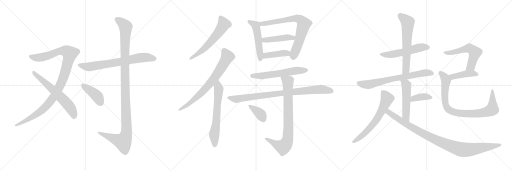
t = 0.00 s
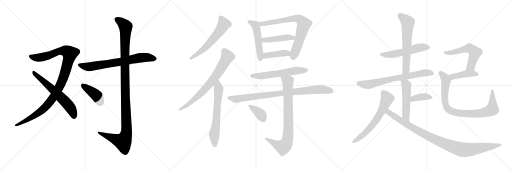
t = 4.06 s
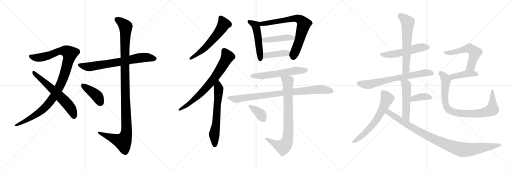
t = 8.13 s
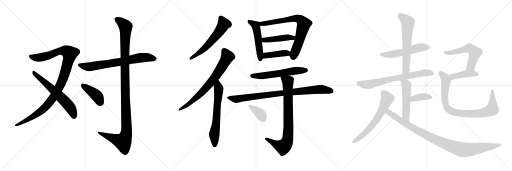
t = 12.19 s
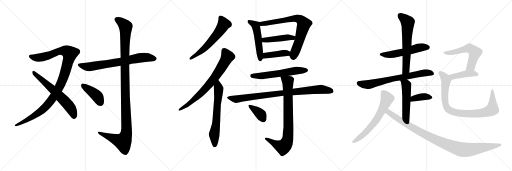
t = 16.26 s
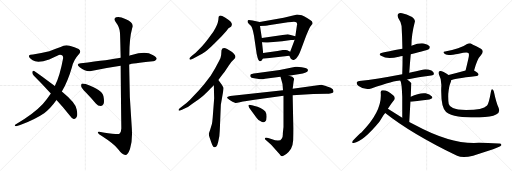
t = 20.32 s

The animated SVG that drew these frames (rendered in a browser with its animation timeline set to each time). Animation: 26 CSS @keyframes rules; one cycle of 20.32 s.

<svg version="1.1" viewBox="0 0 3072 1024" xmlns="http://www.w3.org/2000/svg">
  <g stroke="lightgray" stroke-dasharray="1,1" stroke-width="1" transform="scale(4, 4)">
    <line x1="0" y1="0" x2="256" y2="256"></line>
    <line x1="256" y1="0" x2="0" y2="256"></line>
    <line x1="128" y1="0" x2="128" y2="256"></line>
    <line x1="0" y1="128" x2="256" y2="128"></line>
    <line x1="256" y1="0" x2="512" y2="256"></line>
    <line x1="512" y1="0" x2="256" y2="256"></line>
    <line x1="384" y1="0" x2="384" y2="256"></line>
    <line x1="256" y1="128" x2="512" y2="128"></line>
    <line x1="512" y1="0" x2="768" y2="256"></line>
    <line x1="768" y1="0" x2="512" y2="256"></line>
    <line x1="640" y1="0" x2="640" y2="256"></line>
    <line x1="512" y1="128" x2="768" y2="128"></line>
  </g>
<g transform="scale(1, -1) translate(0, -850)">
   <style type="text/css">
    @keyframes keyframes0 {
      from {
       stroke: black;
       stroke-dashoffset: 1070;
       stroke-width: 128;
       }
       78% {
       animation-timing-function: step-end;
       stroke: black;
       stroke-dashoffset: 0;
       stroke-width: 128;
       }
       to {
       stroke: black;
       stroke-width: 1024;
       }
       }
       #make-me-a-hanzi-animation-0 {
         animation: keyframes0 1.120768s both;
         animation-delay: 0.000000s;
         animation-timing-function: linear;
       }
    @keyframes keyframes1 {
      from {
       stroke: black;
       stroke-dashoffset: 619;
       stroke-width: 128;
       }
       67% {
       animation-timing-function: step-end;
       stroke: black;
       stroke-dashoffset: 0;
       stroke-width: 128;
       }
       to {
       stroke: black;
       stroke-width: 1024;
       }
       }
       #make-me-a-hanzi-animation-1 {
         animation: keyframes1 0.753743s both;
         animation-delay: 1.120768s;
         animation-timing-function: linear;
       }
    @keyframes keyframes2 {
      from {
       stroke: black;
       stroke-dashoffset: 711;
       stroke-width: 128;
       }
       70% {
       animation-timing-function: step-end;
       stroke: black;
       stroke-dashoffset: 0;
       stroke-width: 128;
       }
       to {
       stroke: black;
       stroke-width: 1024;
       }
       }
       #make-me-a-hanzi-animation-2 {
         animation: keyframes2 0.828613s both;
         animation-delay: 1.874511s;
         animation-timing-function: linear;
       }
    @keyframes keyframes3 {
      from {
       stroke: black;
       stroke-dashoffset: 1167;
       stroke-width: 128;
       }
       79% {
       animation-timing-function: step-end;
       stroke: black;
       stroke-dashoffset: 0;
       stroke-width: 128;
       }
       to {
       stroke: black;
       stroke-width: 1024;
       }
       }
       #make-me-a-hanzi-animation-3 {
         animation: keyframes3 1.199707s both;
         animation-delay: 2.703124s;
         animation-timing-function: linear;
       }
    @keyframes keyframes4 {
      from {
       stroke: black;
       stroke-dashoffset: 411;
       stroke-width: 128;
       }
       57% {
       animation-timing-function: step-end;
       stroke: black;
       stroke-dashoffset: 0;
       stroke-width: 128;
       }
       to {
       stroke: black;
       stroke-width: 1024;
       }
       }
       #make-me-a-hanzi-animation-4 {
         animation: keyframes4 0.584473s both;
         animation-delay: 3.902831s;
         animation-timing-function: linear;
       }
    @keyframes keyframes5 {
      from {
       stroke: black;
       stroke-dashoffset: 594;
       stroke-width: 128;
       }
       66% {
       animation-timing-function: step-end;
       stroke: black;
       stroke-dashoffset: 0;
       stroke-width: 128;
       }
       to {
       stroke: black;
       stroke-width: 1024;
       }
       }
       #make-me-a-hanzi-animation-5 {
         animation: keyframes5 0.733398s both;
         animation-delay: 4.487304s;
         animation-timing-function: linear;
       }
    @keyframes keyframes6 {
      from {
       stroke: black;
       stroke-dashoffset: 734;
       stroke-width: 128;
       }
       70% {
       animation-timing-function: step-end;
       stroke: black;
       stroke-dashoffset: 0;
       stroke-width: 128;
       }
       to {
       stroke: black;
       stroke-width: 1024;
       }
       }
       #make-me-a-hanzi-animation-6 {
         animation: keyframes6 0.847331s both;
         animation-delay: 5.220702s;
         animation-timing-function: linear;
       }
    @keyframes keyframes7 {
      from {
       stroke: black;
       stroke-dashoffset: 640;
       stroke-width: 128;
       }
       68% {
       animation-timing-function: step-end;
       stroke: black;
       stroke-dashoffset: 0;
       stroke-width: 128;
       }
       to {
       stroke: black;
       stroke-width: 1024;
       }
       }
       #make-me-a-hanzi-animation-7 {
         animation: keyframes7 0.770833s both;
         animation-delay: 6.068033s;
         animation-timing-function: linear;
       }
    @keyframes keyframes8 {
      from {
       stroke: black;
       stroke-dashoffset: 509;
       stroke-width: 128;
       }
       62% {
       animation-timing-function: step-end;
       stroke: black;
       stroke-dashoffset: 0;
       stroke-width: 128;
       }
       to {
       stroke: black;
       stroke-width: 1024;
       }
       }
       #make-me-a-hanzi-animation-8 {
         animation: keyframes8 0.664225s both;
         animation-delay: 6.838866s;
         animation-timing-function: linear;
       }
    @keyframes keyframes9 {
      from {
       stroke: black;
       stroke-dashoffset: 742;
       stroke-width: 128;
       }
       71% {
       animation-timing-function: step-end;
       stroke: black;
       stroke-dashoffset: 0;
       stroke-width: 128;
       }
       to {
       stroke: black;
       stroke-width: 1024;
       }
       }
       #make-me-a-hanzi-animation-9 {
         animation: keyframes9 0.853841s both;
         animation-delay: 7.503091s;
         animation-timing-function: linear;
       }
    @keyframes keyframes10 {
      from {
       stroke: black;
       stroke-dashoffset: 446;
       stroke-width: 128;
       }
       59% {
       animation-timing-function: step-end;
       stroke: black;
       stroke-dashoffset: 0;
       stroke-width: 128;
       }
       to {
       stroke: black;
       stroke-width: 1024;
       }
       }
       #make-me-a-hanzi-animation-10 {
         animation: keyframes10 0.612956s both;
         animation-delay: 8.356932s;
         animation-timing-function: linear;
       }
    @keyframes keyframes11 {
      from {
       stroke: black;
       stroke-dashoffset: 413;
       stroke-width: 128;
       }
       57% {
       animation-timing-function: step-end;
       stroke: black;
       stroke-dashoffset: 0;
       stroke-width: 128;
       }
       to {
       stroke: black;
       stroke-width: 1024;
       }
       }
       #make-me-a-hanzi-animation-11 {
         animation: keyframes11 0.586100s both;
         animation-delay: 8.969888s;
         animation-timing-function: linear;
       }
    @keyframes keyframes12 {
      from {
       stroke: black;
       stroke-dashoffset: 587;
       stroke-width: 128;
       }
       66% {
       animation-timing-function: step-end;
       stroke: black;
       stroke-dashoffset: 0;
       stroke-width: 128;
       }
       to {
       stroke: black;
       stroke-width: 1024;
       }
       }
       #make-me-a-hanzi-animation-12 {
         animation: keyframes12 0.727702s both;
         animation-delay: 9.555988s;
         animation-timing-function: linear;
       }
    @keyframes keyframes13 {
      from {
       stroke: black;
       stroke-dashoffset: 888;
       stroke-width: 128;
       }
       74% {
       animation-timing-function: step-end;
       stroke: black;
       stroke-dashoffset: 0;
       stroke-width: 128;
       }
       to {
       stroke: black;
       stroke-width: 1024;
       }
       }
       #make-me-a-hanzi-animation-13 {
         animation: keyframes13 0.972656s both;
         animation-delay: 10.283690s;
         animation-timing-function: linear;
       }
    @keyframes keyframes14 {
      from {
       stroke: black;
       stroke-dashoffset: 816;
       stroke-width: 128;
       }
       73% {
       animation-timing-function: step-end;
       stroke: black;
       stroke-dashoffset: 0;
       stroke-width: 128;
       }
       to {
       stroke: black;
       stroke-width: 1024;
       }
       }
       #make-me-a-hanzi-animation-14 {
         animation: keyframes14 0.914062s both;
         animation-delay: 11.256346s;
         animation-timing-function: linear;
       }
    @keyframes keyframes15 {
      from {
       stroke: black;
       stroke-dashoffset: 373;
       stroke-width: 128;
       }
       55% {
       animation-timing-function: step-end;
       stroke: black;
       stroke-dashoffset: 0;
       stroke-width: 128;
       }
       to {
       stroke: black;
       stroke-width: 1024;
       }
       }
       #make-me-a-hanzi-animation-15 {
         animation: keyframes15 0.553548s both;
         animation-delay: 12.170408s;
         animation-timing-function: linear;
       }
    @keyframes keyframes16 {
      from {
       stroke: black;
       stroke-dashoffset: 539;
       stroke-width: 128;
       }
       64% {
       animation-timing-function: step-end;
       stroke: black;
       stroke-dashoffset: 0;
       stroke-width: 128;
       }
       to {
       stroke: black;
       stroke-width: 1024;
       }
       }
       #make-me-a-hanzi-animation-16 {
         animation: keyframes16 0.688639s both;
         animation-delay: 12.723956s;
         animation-timing-function: linear;
       }
    @keyframes keyframes17 {
      from {
       stroke: black;
       stroke-dashoffset: 626;
       stroke-width: 128;
       }
       67% {
       animation-timing-function: step-end;
       stroke: black;
       stroke-dashoffset: 0;
       stroke-width: 128;
       }
       to {
       stroke: black;
       stroke-width: 1024;
       }
       }
       #make-me-a-hanzi-animation-17 {
         animation: keyframes17 0.759440s both;
         animation-delay: 13.412595s;
         animation-timing-function: linear;
       }
    @keyframes keyframes18 {
      from {
       stroke: black;
       stroke-dashoffset: 707;
       stroke-width: 128;
       }
       70% {
       animation-timing-function: step-end;
       stroke: black;
       stroke-dashoffset: 0;
       stroke-width: 128;
       }
       to {
       stroke: black;
       stroke-width: 1024;
       }
       }
       #make-me-a-hanzi-animation-18 {
         animation: keyframes18 0.825358s both;
         animation-delay: 14.172035s;
         animation-timing-function: linear;
       }
    @keyframes keyframes19 {
      from {
       stroke: black;
       stroke-dashoffset: 514;
       stroke-width: 128;
       }
       63% {
       animation-timing-function: step-end;
       stroke: black;
       stroke-dashoffset: 0;
       stroke-width: 128;
       }
       to {
       stroke: black;
       stroke-width: 1024;
       }
       }
       #make-me-a-hanzi-animation-19 {
         animation: keyframes19 0.668294s both;
         animation-delay: 14.997393s;
         animation-timing-function: linear;
       }
    @keyframes keyframes20 {
      from {
       stroke: black;
       stroke-dashoffset: 378;
       stroke-width: 128;
       }
       55% {
       animation-timing-function: step-end;
       stroke: black;
       stroke-dashoffset: 0;
       stroke-width: 128;
       }
       to {
       stroke: black;
       stroke-width: 1024;
       }
       }
       #make-me-a-hanzi-animation-20 {
         animation: keyframes20 0.557617s both;
         animation-delay: 15.665687s;
         animation-timing-function: linear;
       }
    @keyframes keyframes21 {
      from {
       stroke: black;
       stroke-dashoffset: 632;
       stroke-width: 128;
       }
       67% {
       animation-timing-function: step-end;
       stroke: black;
       stroke-dashoffset: 0;
       stroke-width: 128;
       }
       to {
       stroke: black;
       stroke-width: 1024;
       }
       }
       #make-me-a-hanzi-animation-21 {
         animation: keyframes21 0.764323s both;
         animation-delay: 16.223304s;
         animation-timing-function: linear;
       }
    @keyframes keyframes22 {
      from {
       stroke: black;
       stroke-dashoffset: 996;
       stroke-width: 128;
       }
       76% {
       animation-timing-function: step-end;
       stroke: black;
       stroke-dashoffset: 0;
       stroke-width: 128;
       }
       to {
       stroke: black;
       stroke-width: 1024;
       }
       }
       #make-me-a-hanzi-animation-22 {
         animation: keyframes22 1.060547s both;
         animation-delay: 16.987627s;
         animation-timing-function: linear;
       }
    @keyframes keyframes23 {
      from {
       stroke: black;
       stroke-dashoffset: 568;
       stroke-width: 128;
       }
       65% {
       animation-timing-function: step-end;
       stroke: black;
       stroke-dashoffset: 0;
       stroke-width: 128;
       }
       to {
       stroke: black;
       stroke-width: 1024;
       }
       }
       #make-me-a-hanzi-animation-23 {
         animation: keyframes23 0.712240s both;
         animation-delay: 18.048174s;
         animation-timing-function: linear;
       }
    @keyframes keyframes24 {
      from {
       stroke: black;
       stroke-dashoffset: 425;
       stroke-width: 128;
       }
       58% {
       animation-timing-function: step-end;
       stroke: black;
       stroke-dashoffset: 0;
       stroke-width: 128;
       }
       to {
       stroke: black;
       stroke-width: 1024;
       }
       }
       #make-me-a-hanzi-animation-24 {
         animation: keyframes24 0.595866s both;
         animation-delay: 18.760414s;
         animation-timing-function: linear;
       }
    @keyframes keyframes25 {
      from {
       stroke: black;
       stroke-dashoffset: 875;
       stroke-width: 128;
       }
       74% {
       animation-timing-function: step-end;
       stroke: black;
       stroke-dashoffset: 0;
       stroke-width: 128;
       }
       to {
       stroke: black;
       stroke-width: 1024;
       }
       }
       #make-me-a-hanzi-animation-25 {
         animation: keyframes25 0.962077s both;
         animation-delay: 19.356280s;
         animation-timing-function: linear;
       }
</style>
<path d="M 371.0 301.5 Q 408.0 365.5 432.0 449.5 Q 442.0 492.5 472.0 524.5 Q 491.0 543.5 472.0 556.5 Q 448.0 569.5 418.0 576.5 Q 390.0 585.5 364.0 568.5 Q 339.0 558.5 296.0 543.5 Q 248.0 531.5 198.0 524.5 Q 179.0 524.5 174.0 518.5 Q 170.0 505.5 196.0 489.5 Q 226.0 470.5 295.0 494.5 Q 353.0 522.5 360.0 522.5 Q 379.0 522.5 379.0 503.5 Q 360.0 397.5 329.0 334.5 L 305.0 290.5 Q 283.0 257.5 257.0 227.5 Q 203.0 169.5 98.0 107.5 Q 83.0 100.5 92.0 94.5 Q 99.0 91.5 121.0 100.5 Q 209.0 133.5 265.0 171.5 Q 302.0 198.5 339.0 250.5 L 371.0 301.5 Z" fill="lightgray"></path> 
<path d="M 339.0 250.5 Q 376.0 210.5 416.0 161.5 Q 429.0 142.5 442.0 137.5 Q 449.0 136.5 457.0 144.5 Q 469.0 154.5 460.0 194.5 Q 454.0 233.5 371.0 301.5 L 329.0 334.5 Q 250.0 395.5 205.0 425.5 Q 198.0 429.5 194.0 419.5 Q 193.0 407.5 202.0 398.5 Q 251.0 349.5 305.0 290.5 L 339.0 250.5 Z" fill="lightgray"></path> 
<path d="M 775.0 464.5 Q 790.0 470.5 918.0 483.5 Q 930.0 482.5 940.0 496.5 Q 941.0 509.5 916.0 521.5 Q 874.0 546.5 790.0 520.5 Q 783.0 519.5 776.0 516.5 L 724.0 504.5 Q 661.0 492.5 485.0 471.5 Q 452.0 467.5 478.0 447.5 Q 517.0 417.5 547.0 424.5 Q 626.0 442.5 724.0 456.5 L 775.0 464.5 Z" fill="lightgray"></path> 
<path d="M 724.0 456.5 Q 725.0 317.5 728.0 79.5 Q 728.0 57.5 715.0 47.5 Q 706.0 43.5 619.0 55.5 Q 583.0 65.5 587.0 54.5 Q 590.0 47.5 611.0 34.5 Q 687.0 -14.5 709.0 -44.5 Q 734.0 -78.5 752.0 -78.5 Q 767.0 -78.5 780.0 -42.5 Q 796.0 5.5 791.0 80.5 Q 775.0 272.5 775.0 464.5 L 776.0 516.5 Q 776.0 622.5 793.0 681.5 Q 809.0 712.5 752.0 736.5 Q 718.0 754.5 697.0 747.5 Q 678.0 740.5 696.0 716.5 Q 718.0 688.5 720.0 653.5 Q 721.0 637.5 724.0 504.5 L 724.0 456.5 Z" fill="lightgray"></path> 
<path d="M 514.0 297.5 Q 544.0 266.5 575.0 230.5 Q 588.0 215.5 604.0 215.5 Q 614.0 214.5 621.0 227.5 Q 627.0 240.5 621.0 272.5 Q 614.0 311.5 514.0 346.5 Q 499.0 350.5 492.0 349.5 Q 486.0 345.5 487.0 333.5 Q 490.0 321.5 514.0 297.5 Z" fill="lightgray"></path> 
<path d="M 1327.0 631.0 L 1357.0 663.0 L 1371.0 681.0 L 1386.0 691.0 Q 1389.0 694.0 1391.0 703.0 Q 1393.0 711.0 1383.0 722.0 Q 1372.0 732.0 1350.0 746.0 Q 1327.0 760.0 1318.0 757.0 Q 1314.0 755.0 1312.0 750.0 L 1310.0 731.0 Q 1306.0 701.0 1280.0 661.0 L 1247.0 615.0 Q 1225.0 586.0 1211.0 572.0 L 1174.0 535.0 L 1148.0 513.0 Q 1136.0 502.0 1136.0 499.0 Q 1139.0 487.0 1160.0 500.0 L 1213.0 529.0 Q 1237.0 541.0 1285.0 589.0 L 1327.0 631.0 Z" fill="lightgray"></path> 
<path d="M 1071.0 193.0 L 1073.0 187.0 Q 1075.0 185.0 1092.0 193.0 L 1117.0 205.0 Q 1129.0 208.0 1152.0 227.0 L 1193.0 256.0 Q 1217.0 273.0 1232.0 289.0 Q 1253.0 307.0 1262.0 318.0 L 1283.0 339.0 L 1310.0 371.0 L 1336.0 405.0 Q 1344.0 414.0 1364.0 444.0 Q 1383.0 474.0 1392.0 483.0 L 1407.0 498.0 Q 1418.0 509.0 1408.0 523.0 Q 1398.0 536.0 1388.0 542.0 L 1363.0 557.0 Q 1334.0 571.0 1329.0 549.0 L 1327.0 521.0 Q 1326.0 507.0 1315.0 486.0 L 1291.0 441.0 L 1264.0 396.0 L 1226.0 347.0 L 1194.0 310.0 L 1157.0 271.0 Q 1138.0 249.0 1119.0 233.0 L 1088.0 209.0 Q 1071.0 195.0 1071.0 193.0 Z" fill="lightgray"></path> 
<path d="M 1283.0 339.0 L 1285.0 261.0 L 1276.0 143.0 Q 1274.0 118.0 1271.0 105.0 L 1261.0 73.0 Q 1253.0 52.0 1253.0 46.0 Q 1253.0 40.0 1257.0 27.0 L 1269.0 -7.0 Q 1277.0 -32.0 1286.0 -32.0 Q 1291.0 -34.0 1298.0 -28.0 Q 1304.0 -22.0 1309.0 -1.0 L 1316.0 33.0 Q 1319.0 64.0 1320.0 98.0 L 1325.0 223.0 L 1338.0 297.0 Q 1342.0 321.0 1341.0 325.0 L 1331.0 342.0 L 1310.0 371.0 C 1292.0 395.0 1282.0 369.0 1283.0 339.0 Z" fill="lightgray"></path> 
<path d="M 1486.0 717.0 Q 1487.0 714.0 1500.0 701.0 Q 1514.0 695.0 1524.0 637.0 L 1539.0 534.0 Q 1539.0 531.0 1542.0 519.0 L 1546.0 503.0 Q 1551.0 485.0 1558.0 484.0 Q 1559.0 483.0 1561.0 484.0 Q 1567.0 483.0 1577.0 499.0 L 1579.0 533.0 L 1572.0 598.0 L 1571.0 623.0 L 1560.0 695.0 C 1556.0 719.0 1560.0 719.0 1558.0 719.0 L 1516.0 728.0 Q 1498.0 731.0 1493.0 731.0 Q 1487.0 731.0 1486.0 726.0 Q 1485.0 720.0 1486.0 717.0 Z" fill="lightgray"></path> 
<path d="M 1736.0 517.0 L 1745.0 499.0 Q 1747.0 496.0 1758.0 491.0 Q 1760.0 491.0 1769.0 494.0 Q 1778.0 497.0 1783.0 507.0 L 1792.0 521.0 Q 1797.0 530.0 1805.0 551.0 L 1838.0 639.0 Q 1858.0 689.0 1866.0 697.0 Q 1873.0 705.0 1874.0 705.0 L 1876.0 713.0 L 1871.0 723.0 Q 1864.0 731.0 1845.0 742.0 Q 1826.0 753.0 1811.0 759.0 Q 1788.0 764.0 1782.0 764.0 Q 1775.0 763.0 1752.0 757.0 L 1702.0 745.0 L 1558.0 719.0 C 1528.0 714.0 1530.0 694.0 1560.0 695.0 L 1593.0 696.0 Q 1607.0 697.0 1611.0 699.0 L 1728.0 717.0 Q 1754.0 721.0 1764.0 721.0 L 1778.0 717.0 Q 1783.0 713.0 1783.0 702.0 Q 1781.0 699.0 1781.0 695.0 L 1772.0 633.0 L 1768.0 613.0 L 1741.0 541.0 C 1734.0 522.0 1734.0 522.0 1736.0 517.0 Z" fill="lightgray"></path> 
<path d="M 1772.0 633.0 L 1727.0 646.0 L 1571.0 623.0 C 1541.0 619.0 1542.0 600.0 1572.0 598.0 L 1596.0 596.0 Q 1598.0 595.0 1623.0 598.0 L 1693.0 604.0 L 1746.0 611.0 Q 1762.0 611.0 1768.0 613.0 C 1797.0 619.0 1801.0 625.0 1772.0 633.0 Z" fill="lightgray"></path> 
<path d="M 1577.0 499.0 L 1736.0 517.0 C 1766.0 520.0 1768.0 528.0 1741.0 541.0 L 1724.0 549.0 Q 1718.0 551.0 1713.0 551.0 L 1697.0 551.0 L 1665.0 545.0 L 1579.0 533.0 C 1549.0 529.0 1547.0 496.0 1577.0 499.0 Z" fill="lightgray"></path> 
<path d="M 1561.0 376.0 Q 1582.0 376.0 1590.0 379.0 L 1683.0 390.0 L 1733.0 397.0 L 1799.0 407.0 Q 1838.0 412.0 1846.0 423.0 L 1848.0 431.0 Q 1845.0 443.0 1810.0 447.0 Q 1793.0 451.0 1784.0 451.0 L 1774.0 451.0 L 1678.0 431.0 L 1535.0 411.0 Q 1505.0 407.0 1503.0 403.0 Q 1500.0 398.0 1503.0 391.0 Q 1505.0 384.0 1525.0 382.0 Q 1545.0 380.0 1561.0 376.0 Z" fill="lightgray"></path> 
<path d="M 1698.0 309.0 L 1381.0 275.0 Q 1362.0 272.0 1362.0 264.0 Q 1363.0 260.0 1378.0 251.0 L 1395.0 241.0 L 1413.0 233.0 Q 1417.0 232.0 1439.0 237.0 Q 1461.0 242.0 1470.0 243.0 L 1527.0 253.0 L 1701.0 276.0 L 1756.0 280.0 L 1880.0 287.0 L 1961.0 288.0 Q 1967.0 287.0 1987.0 291.0 Q 1999.0 294.0 2001.0 299.0 L 2001.0 305.0 Q 2001.0 314.0 1984.0 324.0 Q 1967.0 333.0 1950.0 337.0 L 1928.0 342.0 L 1756.0 319.0 L 1698.0 309.0 Z" fill="lightgray"></path> 
<path d="M 1683.0 390.0 L 1695.0 347.0 L 1698.0 309.0 L 1701.0 276.0 L 1701.0 89.0 L 1697.0 51.0 Q 1698.0 27.0 1690.0 19.0 Q 1680.0 -2.0 1628.0 17.0 L 1609.0 23.0 Q 1593.0 27.0 1590.0 23.0 Q 1589.0 19.0 1590.0 15.0 L 1627.0 -18.0 L 1678.0 -75.0 Q 1686.0 -88.0 1694.0 -86.0 Q 1701.0 -85.0 1718.0 -73.0 Q 1734.0 -61.0 1746.0 -42.0 Q 1757.0 -23.0 1759.0 10.0 Q 1760.0 43.0 1760.0 83.0 L 1756.0 280.0 L 1756.0 319.0 L 1762.0 365.0 Q 1765.0 376.0 1764.0 380.0 Q 1759.0 392.0 1733.0 397.0 C 1704.0 405.0 1676.0 413.0 1683.0 390.0 Z" fill="lightgray"></path> 
<path d="M 1495.0 205.0 L 1539.0 145.0 Q 1551.0 128.0 1564.0 123.0 Q 1582.0 110.0 1594.0 125.0 Q 1599.0 129.0 1600.0 150.0 Q 1600.0 171.0 1592.0 182.0 Q 1583.0 193.0 1563.0 203.0 Q 1542.0 212.0 1534.0 214.0 L 1512.0 219.0 Q 1492.0 225.0 1491.0 219.0 Q 1490.0 218.0 1492.0 212.0 Q 1494.0 206.0 1495.0 205.0 Z" fill="lightgray"></path> 
<path d="M 2464.5 525.5 Q 2569.5 552.5 2574.5 557.5 Q 2581.5 564.5 2577.5 573.5 Q 2570.5 583.5 2542.5 590.5 Q 2514.5 594.5 2468.5 576.5 L 2414.5 558.5 Q 2317.5 540.5 2298.5 536.5 Q 2262.5 529.5 2289.5 514.5 Q 2322.5 493.5 2393.5 510.5 Q 2403.5 513.5 2415.5 514.5 L 2464.5 525.5 Z" fill="lightgray"></path> 
<path d="M 2455.5 414.5 Q 2459.5 472.5 2464.5 525.5 L 2468.5 576.5 Q 2468.5 643.5 2489.5 722.5 Q 2492.5 732.5 2472.5 748.5 Q 2436.5 767.5 2412.5 771.5 Q 2396.5 775.5 2388.5 766.5 Q 2381.5 759.5 2389.5 743.5 Q 2408.5 715.5 2409.5 695.5 Q 2413.5 629.5 2414.5 558.5 L 2415.5 514.5 Q 2415.5 462.5 2413.5 405.5 C 2412.5 375.5 2453.5 384.5 2455.5 414.5 Z" fill="lightgray"></path> 
<path d="M 2442.5 374.5 Q 2508.5 387.5 2587.5 397.5 Q 2603.5 398.5 2603.5 406.5 Q 2604.5 418.5 2588.5 427.5 Q 2563.5 437.5 2541.5 434.5 Q 2495.5 424.5 2455.5 414.5 L 2413.5 405.5 Q 2257.5 375.5 2155.5 364.5 Q 2143.5 363.5 2140.5 356.5 Q 2137.5 346.5 2151.5 335.5 Q 2188.5 308.5 2227.5 320.5 Q 2371.5 368.5 2401.5 367.5 L 2442.5 374.5 Z" fill="lightgray"></path> 
<path d="M 2455.5 119.5 Q 2459.5 185.5 2462.5 240.5 L 2464.5 270.5 Q 2467.5 351.5 2468.5 352.5 L 2467.5 353.5 Q 2454.5 366.5 2442.5 374.5 C 2418.5 392.5 2389.5 395.5 2401.5 367.5 Q 2410.5 355.5 2413.5 270.5 Q 2413.5 225.5 2413.5 144.5 C 2413.5 114.5 2453.5 89.5 2455.5 119.5 Z" fill="lightgray"></path> 
<path d="M 2462.5 240.5 Q 2465.5 240.5 2469.5 240.5 Q 2530.5 249.5 2576.5 254.5 Q 2601.5 258.5 2591.5 272.5 Q 2579.5 287.5 2553.5 291.5 Q 2514.5 295.5 2464.5 270.5 C 2437.5 257.5 2432.5 240.5 2462.5 240.5 Z" fill="lightgray"></path> 
<path d="M 2327.5 198.5 Q 2345.5 226.5 2364.5 250.5 Q 2374.5 263.5 2360.5 277.5 Q 2321.5 313.5 2294.5 309.5 Q 2282.5 308.5 2284.5 292.5 Q 2293.5 183.5 2168.5 56.5 Q 2159.5 53.5 2115.5 4.5 Q 2108.5 -10.5 2122.5 -6.5 Q 2179.5 2.5 2276.5 120.5 Q 2307.5 171.5 2311.5 173.5 L 2327.5 198.5 Z" fill="lightgray"></path> 
<path d="M 2311.5 173.5 Q 2467.5 49.5 2742.5 -83.5 Q 2776.5 -99.5 2838.5 -83.5 Q 2994.5 -35.5 3006.5 -22.5 Q 3006.5 -21.5 3007.5 -21.5 Q 3011.5 -9.5 2992.5 -10.5 Q 2899.5 -4.5 2843.5 -6.5 Q 2690.5 -6.5 2490.5 101.5 Q 2472.5 110.5 2455.5 119.5 L 2413.5 144.5 Q 2370.5 171.5 2327.5 198.5 C 2302.5 214.5 2287.5 191.5 2311.5 173.5 Z" fill="lightgray"></path> 
<path d="M 2844.5 428.5 Q 2863.5 498.5 2885.5 519.5 Q 2907.5 544.5 2885.5 558.5 Q 2822.5 591.5 2820.5 591.5 Q 2810.5 591.5 2802.5 586.5 Q 2760.5 556.5 2670.5 542.5 Q 2658.5 542.5 2661.5 535.5 Q 2662.5 529.5 2675.5 523.5 Q 2690.5 516.5 2752.5 528.5 Q 2803.5 541.5 2810.5 532.5 Q 2817.5 526.5 2809.5 495.5 Q 2802.5 464.5 2793.5 427.5 C 2786.5 398.5 2836.5 399.5 2844.5 428.5 Z" fill="lightgray"></path> 
<path d="M 2706.5 369.5 Q 2713.5 378.5 2860.5 395.5 Q 2870.5 396.5 2871.5 405.5 Q 2871.5 412.5 2844.5 428.5 C 2829.5 437.5 2822.5 435.5 2793.5 427.5 Q 2735.5 411.5 2691.5 400.5 C 2662.5 393.5 2680.5 355.5 2706.5 369.5 Z" fill="lightgray"></path> 
<path d="M 2991.5 204.5 Q 2976.5 238.5 2964.5 296.5 Q 2963.5 309.5 2955.5 314.5 Q 2948.5 318.5 2945.5 300.5 Q 2933.5 230.5 2922.5 217.5 Q 2898.5 190.5 2796.5 190.5 Q 2741.5 191.5 2717.5 202.5 Q 2696.5 212.5 2692.5 227.5 Q 2688.5 243.5 2689.5 286.5 Q 2693.5 332.5 2703.5 355.5 Q 2706.5 362.5 2706.5 369.5 C 2711.5 387.5 2711.5 387.5 2691.5 400.5 Q 2651.5 428.5 2639.5 424.5 Q 2626.5 420.5 2633.5 404.5 Q 2651.5 373.5 2647.5 324.5 Q 2644.5 207.5 2676.5 179.5 Q 2700.5 161.5 2750.5 152.5 Q 2799.5 145.5 2877.5 146.5 Q 2947.5 147.5 2976.5 163.5 Q 3003.5 176.5 2991.5 204.5 Z" fill="lightgray"></path> 
      <clipPath id="make-me-a-hanzi-clip-0">
      <path d="M 371.0 301.5 Q 408.0 365.5 432.0 449.5 Q 442.0 492.5 472.0 524.5 Q 491.0 543.5 472.0 556.5 Q 448.0 569.5 418.0 576.5 Q 390.0 585.5 364.0 568.5 Q 339.0 558.5 296.0 543.5 Q 248.0 531.5 198.0 524.5 Q 179.0 524.5 174.0 518.5 Q 170.0 505.5 196.0 489.5 Q 226.0 470.5 295.0 494.5 Q 353.0 522.5 360.0 522.5 Q 379.0 522.5 379.0 503.5 Q 360.0 397.5 329.0 334.5 L 305.0 290.5 Q 283.0 257.5 257.0 227.5 Q 203.0 169.5 98.0 107.5 Q 83.0 100.5 92.0 94.5 Q 99.0 91.5 121.0 100.5 Q 209.0 133.5 265.0 171.5 Q 302.0 198.5 339.0 250.5 L 371.0 301.5 Z" fill="lightgray"></path>
      </clipPath>
      <path clip-path="url(#make-me-a-hanzi-clip-0)" d="M 182.0 514.5 L 198.0 506.5 L 247.0 506.5 L 367.0 545.5 L 398.0 544.5 L 418.0 529.5 L 392.0 422.5 L 367.0 352.5 L 312.0 256.5 L 248.0 186.5 L 155.0 126.5 L 97.0 99.5 " fill="none" id="make-me-a-hanzi-animation-0" stroke-dasharray="942 1884" stroke-linecap="round"></path>

      <clipPath id="make-me-a-hanzi-clip-1">
      <path d="M 339.0 250.5 Q 376.0 210.5 416.0 161.5 Q 429.0 142.5 442.0 137.5 Q 449.0 136.5 457.0 144.5 Q 469.0 154.5 460.0 194.5 Q 454.0 233.5 371.0 301.5 L 329.0 334.5 Q 250.0 395.5 205.0 425.5 Q 198.0 429.5 194.0 419.5 Q 193.0 407.5 202.0 398.5 Q 251.0 349.5 305.0 290.5 L 339.0 250.5 Z" fill="lightgray"></path>
      </clipPath>
      <path clip-path="url(#make-me-a-hanzi-clip-1)" d="M 204.0 415.5 L 361.0 272.5 L 410.0 220.5 L 436.0 180.5 L 444.0 150.5 " fill="none" id="make-me-a-hanzi-animation-1" stroke-dasharray="491 982" stroke-linecap="round"></path>

      <clipPath id="make-me-a-hanzi-clip-2">
      <path d="M 775.0 464.5 Q 790.0 470.5 918.0 483.5 Q 930.0 482.5 940.0 496.5 Q 941.0 509.5 916.0 521.5 Q 874.0 546.5 790.0 520.5 Q 783.0 519.5 776.0 516.5 L 724.0 504.5 Q 661.0 492.5 485.0 471.5 Q 452.0 467.5 478.0 447.5 Q 517.0 417.5 547.0 424.5 Q 626.0 442.5 724.0 456.5 L 775.0 464.5 Z" fill="lightgray"></path>
      </clipPath>
      <path clip-path="url(#make-me-a-hanzi-clip-2)" d="M 479.0 460.5 L 531.0 449.5 L 857.0 505.5 L 928.0 498.5 " fill="none" id="make-me-a-hanzi-animation-2" stroke-dasharray="583 1166" stroke-linecap="round"></path>

      <clipPath id="make-me-a-hanzi-clip-3">
      <path d="M 724.0 456.5 Q 725.0 317.5 728.0 79.5 Q 728.0 57.5 715.0 47.5 Q 706.0 43.5 619.0 55.5 Q 583.0 65.5 587.0 54.5 Q 590.0 47.5 611.0 34.5 Q 687.0 -14.5 709.0 -44.5 Q 734.0 -78.5 752.0 -78.5 Q 767.0 -78.5 780.0 -42.5 Q 796.0 5.5 791.0 80.5 Q 775.0 272.5 775.0 464.5 L 776.0 516.5 Q 776.0 622.5 793.0 681.5 Q 809.0 712.5 752.0 736.5 Q 718.0 754.5 697.0 747.5 Q 678.0 740.5 696.0 716.5 Q 718.0 688.5 720.0 653.5 Q 721.0 637.5 724.0 504.5 L 724.0 456.5 Z" fill="lightgray"></path>
      </clipPath>
      <path clip-path="url(#make-me-a-hanzi-clip-3)" d="M 704.0 731.5 L 722.0 723.5 L 754.0 690.5 L 748.0 517.5 L 759.0 52.5 L 750.0 22.5 L 734.0 1.5 L 594.0 54.5 " fill="none" id="make-me-a-hanzi-animation-3" stroke-dasharray="1039 2078" stroke-linecap="round"></path>

      <clipPath id="make-me-a-hanzi-clip-4">
      <path d="M 514.0 297.5 Q 544.0 266.5 575.0 230.5 Q 588.0 215.5 604.0 215.5 Q 614.0 214.5 621.0 227.5 Q 627.0 240.5 621.0 272.5 Q 614.0 311.5 514.0 346.5 Q 499.0 350.5 492.0 349.5 Q 486.0 345.5 487.0 333.5 Q 490.0 321.5 514.0 297.5 Z" fill="lightgray"></path>
      </clipPath>
      <path clip-path="url(#make-me-a-hanzi-clip-4)" d="M 496.0 341.5 L 579.0 277.5 L 604.0 233.5 " fill="none" id="make-me-a-hanzi-animation-4" stroke-dasharray="283 566" stroke-linecap="round"></path>

      <clipPath id="make-me-a-hanzi-clip-5">
      <path d="M 1327.0 631.0 L 1357.0 663.0 L 1371.0 681.0 L 1386.0 691.0 Q 1389.0 694.0 1391.0 703.0 Q 1393.0 711.0 1383.0 722.0 Q 1372.0 732.0 1350.0 746.0 Q 1327.0 760.0 1318.0 757.0 Q 1314.0 755.0 1312.0 750.0 L 1310.0 731.0 Q 1306.0 701.0 1280.0 661.0 L 1247.0 615.0 Q 1225.0 586.0 1211.0 572.0 L 1174.0 535.0 L 1148.0 513.0 Q 1136.0 502.0 1136.0 499.0 Q 1139.0 487.0 1160.0 500.0 L 1213.0 529.0 Q 1237.0 541.0 1285.0 589.0 L 1327.0 631.0 Z" fill="lightgray"></path>
      </clipPath>
      <path clip-path="url(#make-me-a-hanzi-clip-5)" d="M 1322.0 748.0 L 1343.0 706.0 L 1320.0 668.0 L 1237.0 570.0 L 1142.0 499.0 " fill="none" id="make-me-a-hanzi-animation-5" stroke-dasharray="466 932" stroke-linecap="round"></path>

      <clipPath id="make-me-a-hanzi-clip-6">
      <path d="M 1071.0 193.0 L 1073.0 187.0 Q 1075.0 185.0 1092.0 193.0 L 1117.0 205.0 Q 1129.0 208.0 1152.0 227.0 L 1193.0 256.0 Q 1217.0 273.0 1232.0 289.0 Q 1253.0 307.0 1262.0 318.0 L 1283.0 339.0 L 1310.0 371.0 L 1336.0 405.0 Q 1344.0 414.0 1364.0 444.0 Q 1383.0 474.0 1392.0 483.0 L 1407.0 498.0 Q 1418.0 509.0 1408.0 523.0 Q 1398.0 536.0 1388.0 542.0 L 1363.0 557.0 Q 1334.0 571.0 1329.0 549.0 L 1327.0 521.0 Q 1326.0 507.0 1315.0 486.0 L 1291.0 441.0 L 1264.0 396.0 L 1226.0 347.0 L 1194.0 310.0 L 1157.0 271.0 Q 1138.0 249.0 1119.0 233.0 L 1088.0 209.0 Q 1071.0 195.0 1071.0 193.0 Z" fill="lightgray"></path>
      </clipPath>
      <path clip-path="url(#make-me-a-hanzi-clip-6)" d="M 1344.0 548.0 L 1364.0 509.0 L 1286.0 382.0 L 1188.0 275.0 L 1126.0 222.0 L 1076.0 191.0 " fill="none" id="make-me-a-hanzi-animation-6" stroke-dasharray="606 1212" stroke-linecap="round"></path>

      <clipPath id="make-me-a-hanzi-clip-7">
      <path d="M 1283.0 339.0 L 1285.0 261.0 L 1276.0 143.0 Q 1274.0 118.0 1271.0 105.0 L 1261.0 73.0 Q 1253.0 52.0 1253.0 46.0 Q 1253.0 40.0 1257.0 27.0 L 1269.0 -7.0 Q 1277.0 -32.0 1286.0 -32.0 Q 1291.0 -34.0 1298.0 -28.0 Q 1304.0 -22.0 1309.0 -1.0 L 1316.0 33.0 Q 1319.0 64.0 1320.0 98.0 L 1325.0 223.0 L 1338.0 297.0 Q 1342.0 321.0 1341.0 325.0 L 1331.0 342.0 L 1310.0 371.0 C 1292.0 395.0 1282.0 369.0 1283.0 339.0 Z" fill="lightgray"></path>
      </clipPath>
      <path clip-path="url(#make-me-a-hanzi-clip-7)" d="M 1309.0 363.0 L 1309.0 264.0 L 1298.0 122.0 L 1285.0 41.0 L 1288.0 -19.0 " fill="none" id="make-me-a-hanzi-animation-7" stroke-dasharray="512 1024" stroke-linecap="round"></path>

      <clipPath id="make-me-a-hanzi-clip-8">
      <path d="M 1486.0 717.0 Q 1487.0 714.0 1500.0 701.0 Q 1514.0 695.0 1524.0 637.0 L 1539.0 534.0 Q 1539.0 531.0 1542.0 519.0 L 1546.0 503.0 Q 1551.0 485.0 1558.0 484.0 Q 1559.0 483.0 1561.0 484.0 Q 1567.0 483.0 1577.0 499.0 L 1579.0 533.0 L 1572.0 598.0 L 1571.0 623.0 L 1560.0 695.0 C 1556.0 719.0 1560.0 719.0 1558.0 719.0 L 1516.0 728.0 Q 1498.0 731.0 1493.0 731.0 Q 1487.0 731.0 1486.0 726.0 Q 1485.0 720.0 1486.0 717.0 Z" fill="lightgray"></path>
      </clipPath>
      <path clip-path="url(#make-me-a-hanzi-clip-8)" d="M 1495.0 722.0 L 1534.0 698.0 L 1538.0 684.0 L 1549.0 627.0 L 1560.0 493.0 " fill="none" id="make-me-a-hanzi-animation-8" stroke-dasharray="381 762" stroke-linecap="round"></path>

      <clipPath id="make-me-a-hanzi-clip-9">
      <path d="M 1736.0 517.0 L 1745.0 499.0 Q 1747.0 496.0 1758.0 491.0 Q 1760.0 491.0 1769.0 494.0 Q 1778.0 497.0 1783.0 507.0 L 1792.0 521.0 Q 1797.0 530.0 1805.0 551.0 L 1838.0 639.0 Q 1858.0 689.0 1866.0 697.0 Q 1873.0 705.0 1874.0 705.0 L 1876.0 713.0 L 1871.0 723.0 Q 1864.0 731.0 1845.0 742.0 Q 1826.0 753.0 1811.0 759.0 Q 1788.0 764.0 1782.0 764.0 Q 1775.0 763.0 1752.0 757.0 L 1702.0 745.0 L 1558.0 719.0 C 1528.0 714.0 1530.0 694.0 1560.0 695.0 L 1593.0 696.0 Q 1607.0 697.0 1611.0 699.0 L 1728.0 717.0 Q 1754.0 721.0 1764.0 721.0 L 1778.0 717.0 Q 1783.0 713.0 1783.0 702.0 Q 1781.0 699.0 1781.0 695.0 L 1772.0 633.0 L 1768.0 613.0 L 1741.0 541.0 C 1734.0 522.0 1734.0 522.0 1736.0 517.0 Z" fill="lightgray"></path>
      </clipPath>
      <path clip-path="url(#make-me-a-hanzi-clip-9)" d="M 1565.0 701.0 L 1582.0 710.0 L 1766.0 742.0 L 1805.0 730.0 L 1824.0 707.0 L 1798.0 612.0 L 1759.0 508.0 " fill="none" id="make-me-a-hanzi-animation-9" stroke-dasharray="614 1228" stroke-linecap="round"></path>

      <clipPath id="make-me-a-hanzi-clip-10">
      <path d="M 1772.0 633.0 L 1727.0 646.0 L 1571.0 623.0 C 1541.0 619.0 1542.0 600.0 1572.0 598.0 L 1596.0 596.0 Q 1598.0 595.0 1623.0 598.0 L 1693.0 604.0 L 1746.0 611.0 Q 1762.0 611.0 1768.0 613.0 C 1797.0 619.0 1801.0 625.0 1772.0 633.0 Z" fill="lightgray"></path>
      </clipPath>
      <path clip-path="url(#make-me-a-hanzi-clip-10)" d="M 1579.0 605.0 L 1586.0 611.0 L 1730.0 628.0 L 1757.0 624.0 L 1763.0 630.0 " fill="none" id="make-me-a-hanzi-animation-10" stroke-dasharray="318 636" stroke-linecap="round"></path>

      <clipPath id="make-me-a-hanzi-clip-11">
      <path d="M 1577.0 499.0 L 1736.0 517.0 C 1766.0 520.0 1768.0 528.0 1741.0 541.0 L 1724.0 549.0 Q 1718.0 551.0 1713.0 551.0 L 1697.0 551.0 L 1665.0 545.0 L 1579.0 533.0 C 1549.0 529.0 1547.0 496.0 1577.0 499.0 Z" fill="lightgray"></path>
      </clipPath>
      <path clip-path="url(#make-me-a-hanzi-clip-11)" d="M 1584.0 504.0 L 1603.0 520.0 L 1734.0 536.0 " fill="none" id="make-me-a-hanzi-animation-11" stroke-dasharray="285 570" stroke-linecap="round"></path>

      <clipPath id="make-me-a-hanzi-clip-12">
      <path d="M 1561.0 376.0 Q 1582.0 376.0 1590.0 379.0 L 1683.0 390.0 L 1733.0 397.0 L 1799.0 407.0 Q 1838.0 412.0 1846.0 423.0 L 1848.0 431.0 Q 1845.0 443.0 1810.0 447.0 Q 1793.0 451.0 1784.0 451.0 L 1774.0 451.0 L 1678.0 431.0 L 1535.0 411.0 Q 1505.0 407.0 1503.0 403.0 Q 1500.0 398.0 1503.0 391.0 Q 1505.0 384.0 1525.0 382.0 Q 1545.0 380.0 1561.0 376.0 Z" fill="lightgray"></path>
      </clipPath>
      <path clip-path="url(#make-me-a-hanzi-clip-12)" d="M 1510.0 397.0 L 1569.0 395.0 L 1779.0 428.0 L 1838.0 429.0 " fill="none" id="make-me-a-hanzi-animation-12" stroke-dasharray="459 918" stroke-linecap="round"></path>

      <clipPath id="make-me-a-hanzi-clip-13">
      <path d="M 1698.0 309.0 L 1381.0 275.0 Q 1362.0 272.0 1362.0 264.0 Q 1363.0 260.0 1378.0 251.0 L 1395.0 241.0 L 1413.0 233.0 Q 1417.0 232.0 1439.0 237.0 Q 1461.0 242.0 1470.0 243.0 L 1527.0 253.0 L 1701.0 276.0 L 1756.0 280.0 L 1880.0 287.0 L 1961.0 288.0 Q 1967.0 287.0 1987.0 291.0 Q 1999.0 294.0 2001.0 299.0 L 2001.0 305.0 Q 2001.0 314.0 1984.0 324.0 Q 1967.0 333.0 1950.0 337.0 L 1928.0 342.0 L 1756.0 319.0 L 1698.0 309.0 Z" fill="lightgray"></path>
      </clipPath>
      <path clip-path="url(#make-me-a-hanzi-clip-13)" d="M 1368.0 265.0 L 1417.0 256.0 L 1752.0 300.0 L 1924.0 315.0 L 1994.0 302.0 " fill="none" id="make-me-a-hanzi-animation-13" stroke-dasharray="760 1520" stroke-linecap="round"></path>

      <clipPath id="make-me-a-hanzi-clip-14">
      <path d="M 1683.0 390.0 L 1695.0 347.0 L 1698.0 309.0 L 1701.0 276.0 L 1701.0 89.0 L 1697.0 51.0 Q 1698.0 27.0 1690.0 19.0 Q 1680.0 -2.0 1628.0 17.0 L 1609.0 23.0 Q 1593.0 27.0 1590.0 23.0 Q 1589.0 19.0 1590.0 15.0 L 1627.0 -18.0 L 1678.0 -75.0 Q 1686.0 -88.0 1694.0 -86.0 Q 1701.0 -85.0 1718.0 -73.0 Q 1734.0 -61.0 1746.0 -42.0 Q 1757.0 -23.0 1759.0 10.0 Q 1760.0 43.0 1760.0 83.0 L 1756.0 280.0 L 1756.0 319.0 L 1762.0 365.0 Q 1765.0 376.0 1764.0 380.0 Q 1759.0 392.0 1733.0 397.0 C 1704.0 405.0 1676.0 413.0 1683.0 390.0 Z" fill="lightgray"></path>
      </clipPath>
      <path clip-path="url(#make-me-a-hanzi-clip-14)" d="M 1690.0 384.0 L 1727.0 361.0 L 1727.0 18.0 L 1715.0 -14.0 L 1698.0 -31.0 L 1647.0 -11.0 L 1595.0 19.0 " fill="none" id="make-me-a-hanzi-animation-14" stroke-dasharray="688 1376" stroke-linecap="round"></path>

      <clipPath id="make-me-a-hanzi-clip-15">
      <path d="M 1495.0 205.0 L 1539.0 145.0 Q 1551.0 128.0 1564.0 123.0 Q 1582.0 110.0 1594.0 125.0 Q 1599.0 129.0 1600.0 150.0 Q 1600.0 171.0 1592.0 182.0 Q 1583.0 193.0 1563.0 203.0 Q 1542.0 212.0 1534.0 214.0 L 1512.0 219.0 Q 1492.0 225.0 1491.0 219.0 Q 1490.0 218.0 1492.0 212.0 Q 1494.0 206.0 1495.0 205.0 Z" fill="lightgray"></path>
      </clipPath>
      <path clip-path="url(#make-me-a-hanzi-clip-15)" d="M 1496.0 216.0 L 1555.0 174.0 L 1578.0 136.0 " fill="none" id="make-me-a-hanzi-animation-15" stroke-dasharray="245 490" stroke-linecap="round"></path>

      <clipPath id="make-me-a-hanzi-clip-16">
      <path d="M 2464.5 525.5 Q 2569.5 552.5 2574.5 557.5 Q 2581.5 564.5 2577.5 573.5 Q 2570.5 583.5 2542.5 590.5 Q 2514.5 594.5 2468.5 576.5 L 2414.5 558.5 Q 2317.5 540.5 2298.5 536.5 Q 2262.5 529.5 2289.5 514.5 Q 2322.5 493.5 2393.5 510.5 Q 2403.5 513.5 2415.5 514.5 L 2464.5 525.5 Z" fill="lightgray"></path>
      </clipPath>
      <path clip-path="url(#make-me-a-hanzi-clip-16)" d="M 2290.5 526.5 L 2346.5 523.5 L 2416.5 536.5 L 2525.5 567.5 L 2567.5 566.5 " fill="none" id="make-me-a-hanzi-animation-16" stroke-dasharray="411 822" stroke-linecap="round"></path>

      <clipPath id="make-me-a-hanzi-clip-17">
      <path d="M 2455.5 414.5 Q 2459.5 472.5 2464.5 525.5 L 2468.5 576.5 Q 2468.5 643.5 2489.5 722.5 Q 2492.5 732.5 2472.5 748.5 Q 2436.5 767.5 2412.5 771.5 Q 2396.5 775.5 2388.5 766.5 Q 2381.5 759.5 2389.5 743.5 Q 2408.5 715.5 2409.5 695.5 Q 2413.5 629.5 2414.5 558.5 L 2415.5 514.5 Q 2415.5 462.5 2413.5 405.5 C 2412.5 375.5 2453.5 384.5 2455.5 414.5 Z" fill="lightgray"></path>
      </clipPath>
      <path clip-path="url(#make-me-a-hanzi-clip-17)" d="M 2400.5 757.5 L 2446.5 717.5 L 2436.5 440.5 L 2419.5 413.5 " fill="none" id="make-me-a-hanzi-animation-17" stroke-dasharray="498 996" stroke-linecap="round"></path>

      <clipPath id="make-me-a-hanzi-clip-18">
      <path d="M 2442.5 374.5 Q 2508.5 387.5 2587.5 397.5 Q 2603.5 398.5 2603.5 406.5 Q 2604.5 418.5 2588.5 427.5 Q 2563.5 437.5 2541.5 434.5 Q 2495.5 424.5 2455.5 414.5 L 2413.5 405.5 Q 2257.5 375.5 2155.5 364.5 Q 2143.5 363.5 2140.5 356.5 Q 2137.5 346.5 2151.5 335.5 Q 2188.5 308.5 2227.5 320.5 Q 2371.5 368.5 2401.5 367.5 L 2442.5 374.5 Z" fill="lightgray"></path>
      </clipPath>
      <path clip-path="url(#make-me-a-hanzi-clip-18)" d="M 2150.5 352.5 L 2182.5 343.5 L 2214.5 344.5 L 2354.5 378.5 L 2523.5 410.5 L 2575.5 414.5 L 2592.5 409.5 " fill="none" id="make-me-a-hanzi-animation-18" stroke-dasharray="579 1158" stroke-linecap="round"></path>

      <clipPath id="make-me-a-hanzi-clip-19">
      <path d="M 2455.5 119.5 Q 2459.5 185.5 2462.5 240.5 L 2464.5 270.5 Q 2467.5 351.5 2468.5 352.5 L 2467.5 353.5 Q 2454.5 366.5 2442.5 374.5 C 2418.5 392.5 2389.5 395.5 2401.5 367.5 Q 2410.5 355.5 2413.5 270.5 Q 2413.5 225.5 2413.5 144.5 C 2413.5 114.5 2453.5 89.5 2455.5 119.5 Z" fill="lightgray"></path>
      </clipPath>
      <path clip-path="url(#make-me-a-hanzi-clip-19)" d="M 2408.5 367.5 L 2438.5 338.5 L 2435.5 157.5 L 2453.5 127.5 " fill="none" id="make-me-a-hanzi-animation-19" stroke-dasharray="386 772" stroke-linecap="round"></path>

      <clipPath id="make-me-a-hanzi-clip-20">
      <path d="M 2462.5 240.5 Q 2465.5 240.5 2469.5 240.5 Q 2530.5 249.5 2576.5 254.5 Q 2601.5 258.5 2591.5 272.5 Q 2579.5 287.5 2553.5 291.5 Q 2514.5 295.5 2464.5 270.5 C 2437.5 257.5 2432.5 240.5 2462.5 240.5 Z" fill="lightgray"></path>
      </clipPath>
      <path clip-path="url(#make-me-a-hanzi-clip-20)" d="M 2466.5 247.5 L 2480.5 260.5 L 2534.5 271.5 L 2581.5 265.5 " fill="none" id="make-me-a-hanzi-animation-20" stroke-dasharray="250 500" stroke-linecap="round"></path>

      <clipPath id="make-me-a-hanzi-clip-21">
      <path d="M 2327.5 198.5 Q 2345.5 226.5 2364.5 250.5 Q 2374.5 263.5 2360.5 277.5 Q 2321.5 313.5 2294.5 309.5 Q 2282.5 308.5 2284.5 292.5 Q 2293.5 183.5 2168.5 56.5 Q 2159.5 53.5 2115.5 4.5 Q 2108.5 -10.5 2122.5 -6.5 Q 2179.5 2.5 2276.5 120.5 Q 2307.5 171.5 2311.5 173.5 L 2327.5 198.5 Z" fill="lightgray"></path>
      </clipPath>
      <path clip-path="url(#make-me-a-hanzi-clip-21)" d="M 2295.5 297.5 L 2322.5 259.5 L 2266.5 142.5 L 2227.5 91.5 L 2179.5 42.5 L 2125.5 2.5 " fill="none" id="make-me-a-hanzi-animation-21" stroke-dasharray="504 1008" stroke-linecap="round"></path>

      <clipPath id="make-me-a-hanzi-clip-22">
      <path d="M 2311.5 173.5 Q 2467.5 49.5 2742.5 -83.5 Q 2776.5 -99.5 2838.5 -83.5 Q 2994.5 -35.5 3006.5 -22.5 Q 3006.5 -21.5 3007.5 -21.5 Q 3011.5 -9.5 2992.5 -10.5 Q 2899.5 -4.5 2843.5 -6.5 Q 2690.5 -6.5 2490.5 101.5 Q 2472.5 110.5 2455.5 119.5 L 2413.5 144.5 Q 2370.5 171.5 2327.5 198.5 C 2302.5 214.5 2287.5 191.5 2311.5 173.5 Z" fill="lightgray"></path>
      </clipPath>
      <path clip-path="url(#make-me-a-hanzi-clip-22)" d="M 2329.5 188.5 L 2332.5 176.5 L 2378.5 144.5 L 2529.5 54.5 L 2649.5 -2.5 L 2752.5 -41.5 L 2822.5 -46.5 L 3002.5 -17.5 " fill="none" id="make-me-a-hanzi-animation-22" stroke-dasharray="868 1736" stroke-linecap="round"></path>

      <clipPath id="make-me-a-hanzi-clip-23">
      <path d="M 2844.5 428.5 Q 2863.5 498.5 2885.5 519.5 Q 2907.5 544.5 2885.5 558.5 Q 2822.5 591.5 2820.5 591.5 Q 2810.5 591.5 2802.5 586.5 Q 2760.5 556.5 2670.5 542.5 Q 2658.5 542.5 2661.5 535.5 Q 2662.5 529.5 2675.5 523.5 Q 2690.5 516.5 2752.5 528.5 Q 2803.5 541.5 2810.5 532.5 Q 2817.5 526.5 2809.5 495.5 Q 2802.5 464.5 2793.5 427.5 C 2786.5 398.5 2836.5 399.5 2844.5 428.5 Z" fill="lightgray"></path>
      </clipPath>
      <path clip-path="url(#make-me-a-hanzi-clip-23)" d="M 2668.5 535.5 L 2689.5 532.5 L 2738.5 540.5 L 2811.5 561.5 L 2839.5 547.5 L 2849.5 535.5 L 2829.5 463.5 L 2824.5 452.5 L 2799.5 433.5 " fill="none" id="make-me-a-hanzi-animation-23" stroke-dasharray="440 880" stroke-linecap="round"></path>

      <clipPath id="make-me-a-hanzi-clip-24">
      <path d="M 2706.5 369.5 Q 2713.5 378.5 2860.5 395.5 Q 2870.5 396.5 2871.5 405.5 Q 2871.5 412.5 2844.5 428.5 C 2829.5 437.5 2822.5 435.5 2793.5 427.5 Q 2735.5 411.5 2691.5 400.5 C 2662.5 393.5 2680.5 355.5 2706.5 369.5 Z" fill="lightgray"></path>
      </clipPath>
      <path clip-path="url(#make-me-a-hanzi-clip-24)" d="M 2704.5 375.5 L 2714.5 390.5 L 2800.5 408.5 L 2838.5 410.5 L 2862.5 404.5 " fill="none" id="make-me-a-hanzi-animation-24" stroke-dasharray="297 594" stroke-linecap="round"></path>

      <clipPath id="make-me-a-hanzi-clip-25">
      <path d="M 2991.5 204.5 Q 2976.5 238.5 2964.5 296.5 Q 2963.5 309.5 2955.5 314.5 Q 2948.5 318.5 2945.5 300.5 Q 2933.5 230.5 2922.5 217.5 Q 2898.5 190.5 2796.5 190.5 Q 2741.5 191.5 2717.5 202.5 Q 2696.5 212.5 2692.5 227.5 Q 2688.5 243.5 2689.5 286.5 Q 2693.5 332.5 2703.5 355.5 Q 2706.5 362.5 2706.5 369.5 C 2711.5 387.5 2711.5 387.5 2691.5 400.5 Q 2651.5 428.5 2639.5 424.5 Q 2626.5 420.5 2633.5 404.5 Q 2651.5 373.5 2647.5 324.5 Q 2644.5 207.5 2676.5 179.5 Q 2700.5 161.5 2750.5 152.5 Q 2799.5 145.5 2877.5 146.5 Q 2947.5 147.5 2976.5 163.5 Q 3003.5 176.5 2991.5 204.5 Z" fill="lightgray"></path>
      </clipPath>
      <path clip-path="url(#make-me-a-hanzi-clip-25)" d="M 2642.5 412.5 L 2669.5 386.5 L 2674.5 372.5 L 2667.5 292.5 L 2672.5 227.5 L 2688.5 196.5 L 2716.5 181.5 L 2759.5 171.5 L 2832.5 168.5 L 2903.5 174.5 L 2950.5 192.5 L 2955.5 216.5 L 2954.5 307.5 " fill="none" id="make-me-a-hanzi-animation-25" stroke-dasharray="747 1494" stroke-linecap="round"></path>

</g>
</svg>
